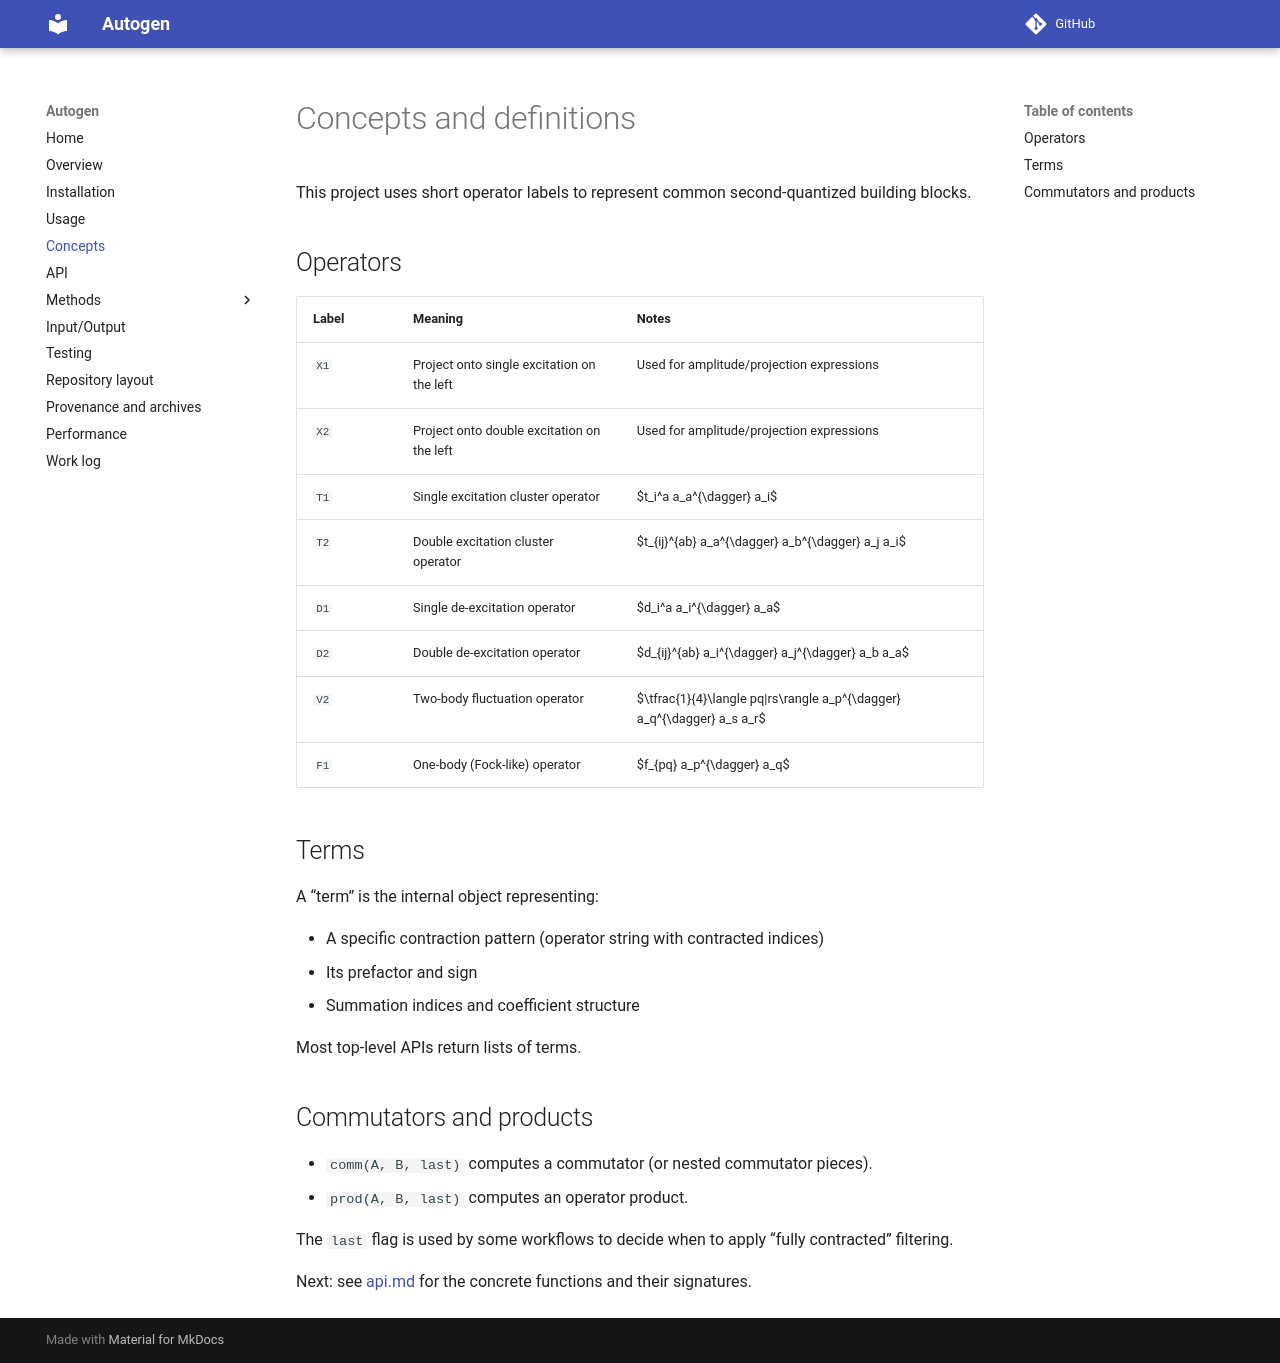

repository: asthanaa/autogen · page: concepts/index.html · generator: mkdocs

# Concepts and definitions

This project uses short operator labels to represent common second-quantized building blocks.

## Operators

| Label | Meaning | Notes |
|---|---|---|
| `X1` | Project onto single excitation on the left | Used for amplitude/projection expressions |
| `X2` | Project onto double excitation on the left | Used for amplitude/projection expressions |
| `T1` | Single excitation cluster operator | $t_i^a a_a^{\dagger} a_i$ |
| `T2` | Double excitation cluster operator | $t_{ij}^{ab} a_a^{\dagger} a_b^{\dagger} a_j a_i$ |
| `D1` | Single de-excitation operator | $d_i^a a_i^{\dagger} a_a$ |
| `D2` | Double de-excitation operator | $d_{ij}^{ab} a_i^{\dagger} a_j^{\dagger} a_b a_a$ |
| `V2` | Two-body fluctuation operator | $\tfrac{1}{4}\langle pq\|rs\rangle a_p^{\dagger} a_q^{\dagger} a_s a_r$ |
| `F1` | One-body (Fock-like) operator | $f_{pq} a_p^{\dagger} a_q$ |

## Terms

A “term” is the internal object representing:

- A specific contraction pattern (operator string with contracted indices)
- Its prefactor and sign
- Summation indices and coefficient structure

Most top-level APIs return lists of terms.

## Commutators and products

- `comm(A, B, last)` computes a commutator (or nested commutator pieces).
- `prod(A, B, last)` computes an operator product.

The `last` flag is used by some workflows to decide when to apply “fully contracted” filtering.

Next: see [api.md](api.md) for the concrete functions and their signatures.
